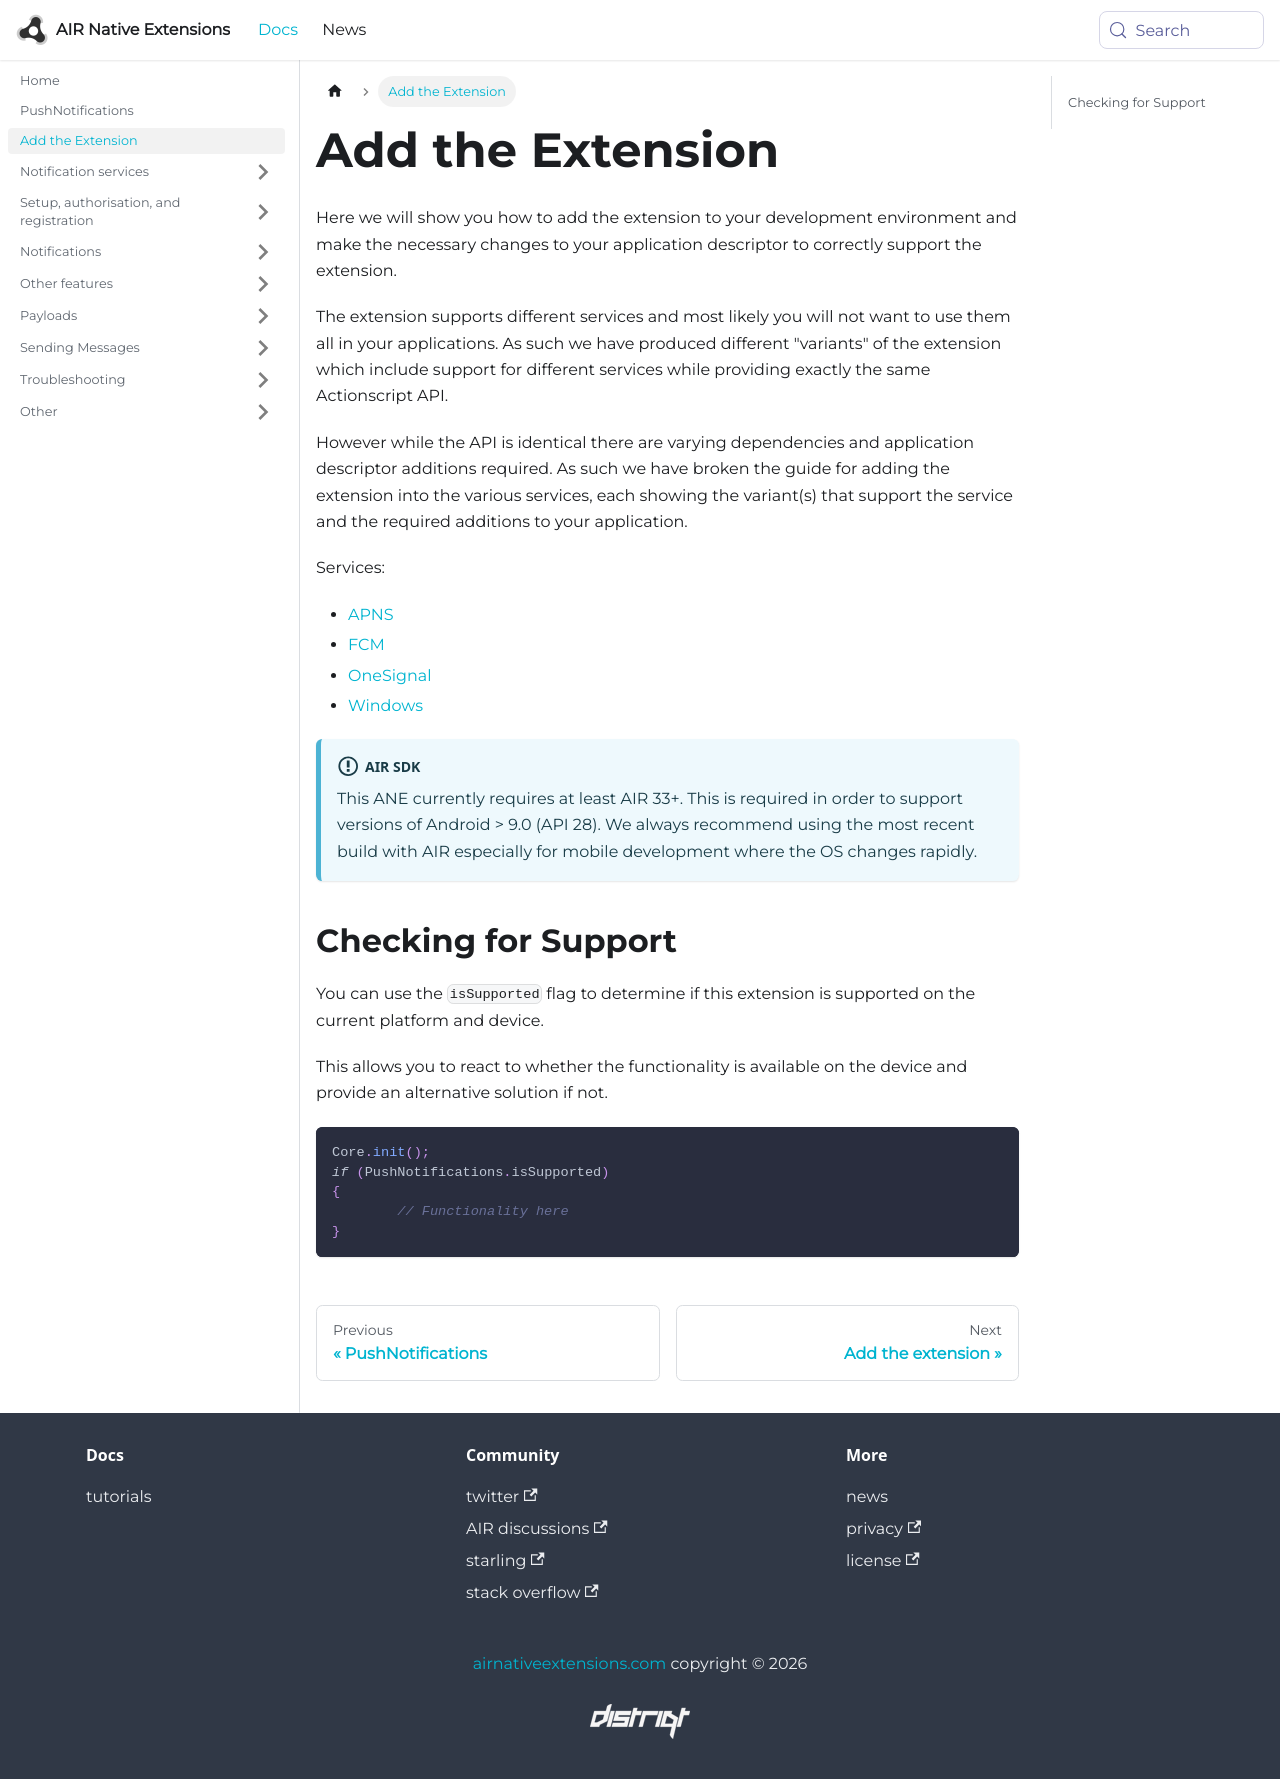

repository: airnativeextensions/nativeextensions-documentation · page: docs/pushnotifications/add-the-extension/index.html · generator: docusaurus

---
title: Add the Extension
sidebar_label: Add the Extension
---

Here we will show you how to add the extension to your development environment and make the necessary changes to your application descriptor to correctly support the extension.

The extension supports different services and most likely you will not want to use them all in your applications. As such we have produced different "variants" of the extension which include support for different services while providing exactly the same Actionscript API. 

However while the API is identical there are varying dependencies and application descriptor additions required. As such we have broken the guide for adding the extension into the various services, each showing the variant(s) that support the service and the required additions to your application. 

Services:

- [APNS](apple/add-the-extension.mdx)
- [FCM](firebase/add-the-extension.mdx)
- [OneSignal](onesignal/add-the-extension.mdx)
- [Windows](windows/add-the-extension.mdx)


:::info AIR SDK
This ANE currently requires at least AIR 33+. This is required in order to support versions of Android > 9.0 (API 28). We always recommend using the most recent build with AIR especially for mobile development where the OS changes rapidly.
:::






## Checking for Support

You can use the `isSupported` flag to determine if this extension is supported on the current platform and device.

This allows you to react to whether the functionality is available on the device and provide an alternative solution if not.


```actionscript
Core.init();
if (PushNotifications.isSupported)
{
	// Functionality here
}
```
